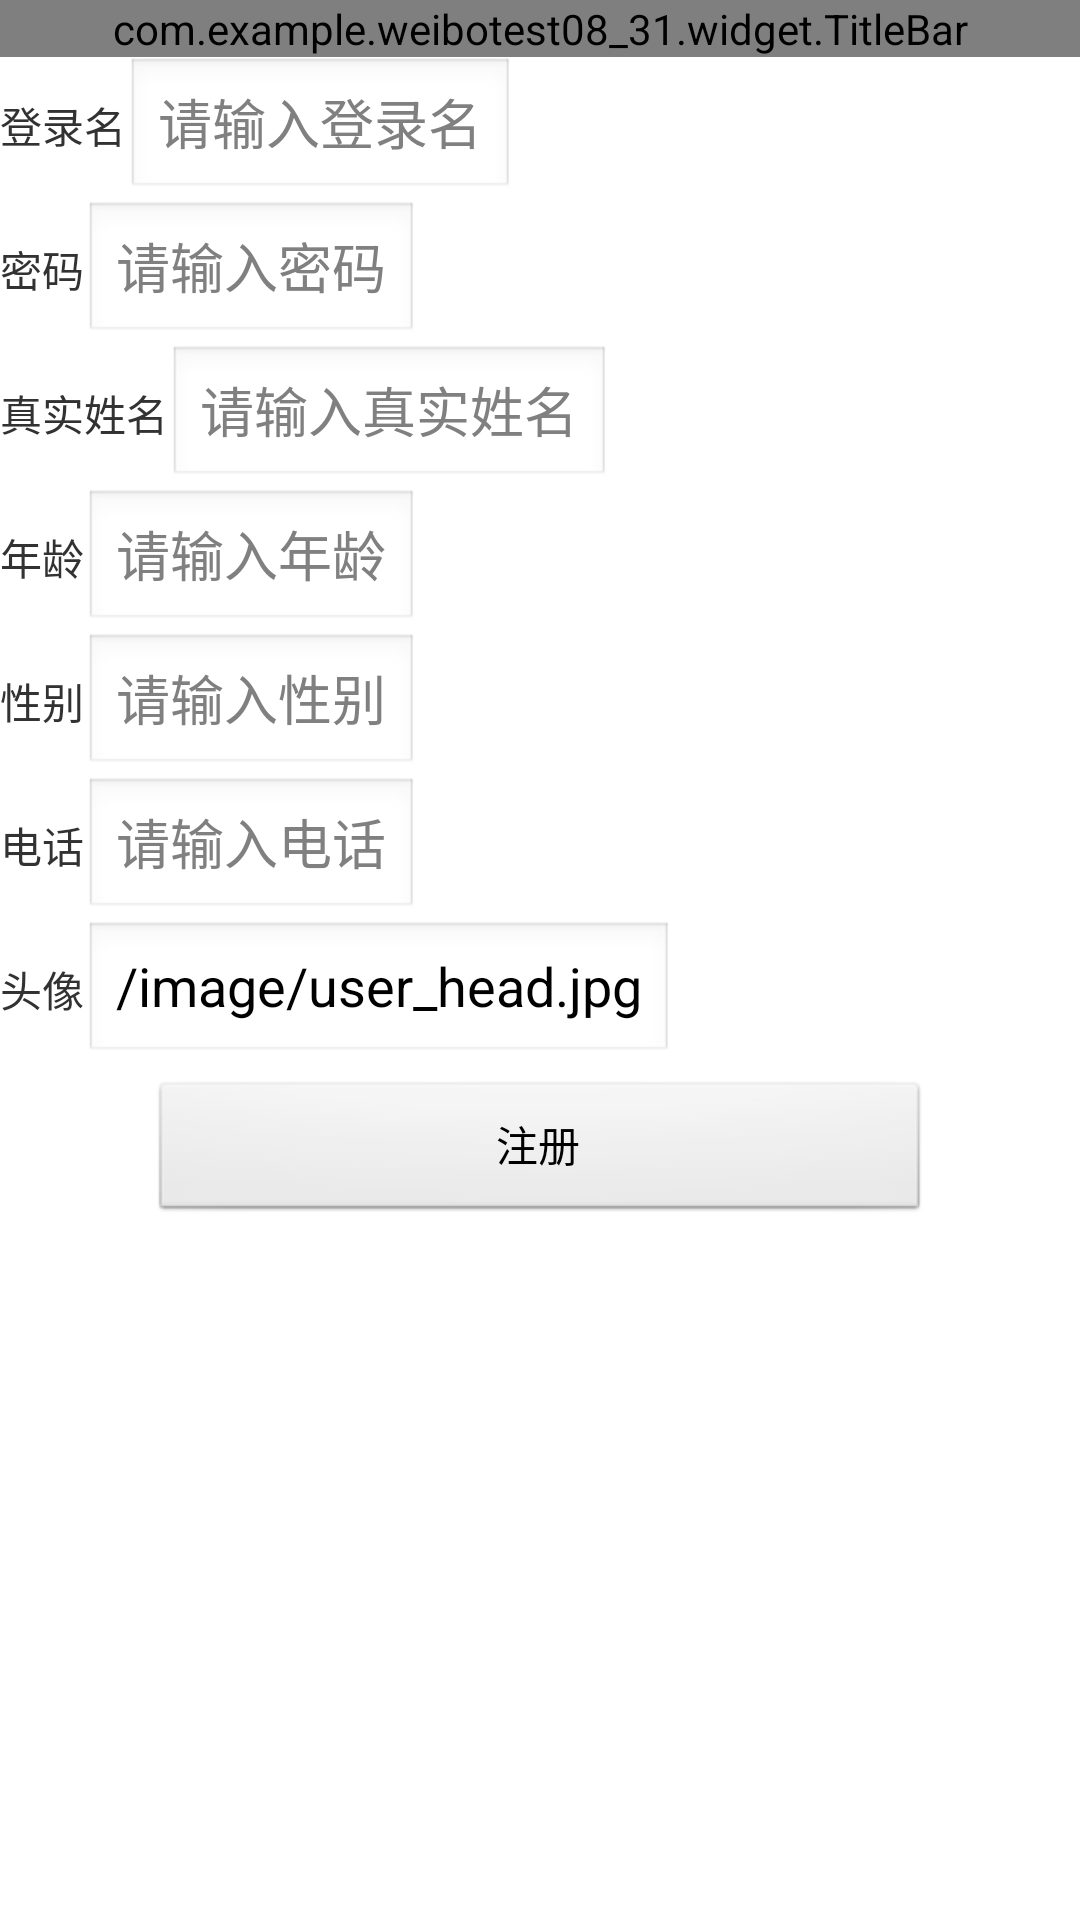

Produce the Android XML layout that renders to this screen, including the resource entries it uses.
<!-- AndroidManifest.xml: application theme AppTheme -->
<!-- res/layout/acty_register.xml -->
<?xml version="1.0" encoding="utf-8"?>

<LinearLayout xmlns:android="http://schemas.android.com/apk/res/android"
    android:layout_width="match_parent"
    android:layout_height="match_parent"
    android:orientation="vertical" >

    <com.example.weibotest08_31.widget.TitleBar
        android:id="@+id/ar_tb_title"
        android:layout_width="fill_parent"
        android:layout_height="wrap_content" />

    <LinearLayout
        android:layout_width="fill_parent"
        android:layout_height="wrap_content"
        android:orientation="horizontal" >

        <TextView
            android:layout_width="wrap_content"
            android:layout_height="wrap_content"
            android:text="登录名" />

        <EditText
            android:id="@+id/ar_et_loginname"
            android:layout_width="wrap_content"
            android:layout_height="wrap_content"
            android:hint="请输入登录名" />
    </LinearLayout>

    <LinearLayout
        android:layout_width="fill_parent"
        android:layout_height="wrap_content"
        android:orientation="horizontal" >

        <TextView
            android:layout_width="wrap_content"
            android:layout_height="wrap_content"
            android:text="密码" />

        <EditText
            android:id="@+id/ar_et_pwd"
            android:layout_width="wrap_content"
            android:layout_height="wrap_content"
            android:hint="请输入密码" />
    </LinearLayout>

    <LinearLayout
        android:layout_width="fill_parent"
        android:layout_height="wrap_content"
        android:orientation="horizontal" >

        <TextView
            android:layout_width="wrap_content"
            android:layout_height="wrap_content"
            android:text="真实姓名" />

        <EditText
            android:id="@+id/ar_et_truename"
            android:layout_width="wrap_content"
            android:layout_height="wrap_content"
            android:hint="请输入真实姓名" />
    </LinearLayout>

    <LinearLayout
        android:layout_width="fill_parent"
        android:layout_height="wrap_content"
        android:orientation="horizontal" >

        <TextView
            android:layout_width="wrap_content"
            android:layout_height="wrap_content"
            android:text="年龄" />

        <EditText
            android:id="@+id/ar_et_age"
            android:layout_width="wrap_content"
            android:layout_height="wrap_content"
            android:hint="请输入年龄" />
    </LinearLayout>

    <LinearLayout
        android:layout_width="fill_parent"
        android:layout_height="wrap_content"
        android:orientation="horizontal" >

        <TextView
            android:layout_width="wrap_content"
            android:layout_height="wrap_content"
            android:text="性别" />

        <EditText
            android:id="@+id/ar_et_sex"
            android:layout_width="wrap_content"
            android:layout_height="wrap_content"
            android:hint="请输入性别" />
    </LinearLayout>

    <LinearLayout
        android:layout_width="fill_parent"
        android:layout_height="wrap_content"
        android:orientation="horizontal" >

        <TextView
            android:layout_width="wrap_content"
            android:layout_height="wrap_content"
            android:text="电话" />

        <EditText
            android:id="@+id/ar_et_phone"
            android:layout_width="wrap_content"
            android:layout_height="wrap_content"
            android:hint="请输入电话" />
    </LinearLayout>

    <LinearLayout
        android:layout_width="fill_parent"
        android:layout_height="wrap_content"
        android:orientation="horizontal" >

        <TextView
            android:layout_width="wrap_content"
            android:layout_height="wrap_content"
            android:text="头像" />

        <EditText
            android:id="@+id/ar_et_head"
            android:layout_width="wrap_content"
            android:layout_height="wrap_content"
            android:lines="1"
            android:singleLine="true"
            android:text="/image/user_head.jpg" />
    </LinearLayout>

    <Button
        android:id="@+id/ar_bt_register"
        android:layout_width="260dp"
        android:layout_height="wrap_content"
        android:layout_gravity="center_horizontal"
        android:layout_marginTop="5dp"
        android:text="注册" />

</LinearLayout>
<!-- resources referenced by this layout -->
<resources>
  <style name="AppTheme" parent="AppBaseTheme">
          
          <item name="android:windowNoTitle">true</item>
      </style>
  <style name="AppBaseTheme" parent="android:Theme.Light">
          
      </style>
</resources>
